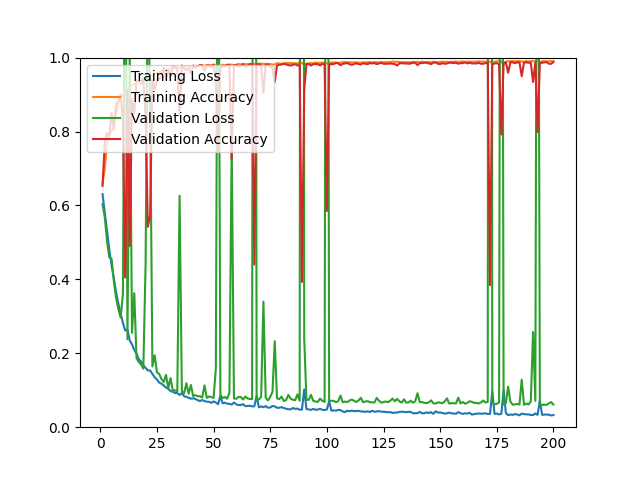

Data behind this chart, as committed beside it:
epoch, loss, acc, val_loss, val_acc
1, 0.6303, 0.6591, 0.6032, 0.6527
2, 0.5801, 0.7012, 0.5677, 0.7716
3, 0.5315, 0.7645, 0.5024, 0.7957
4, 0.4799, 0.7924, 0.4595, 0.7874
5, 0.4377, 0.8002, 0.4554, 0.8505
6, 0.4019, 0.8163, 0.3947, 0.8069
7, 0.3643, 0.8485, 0.3486, 0.8765
8, 0.3334, 0.8739, 0.3192, 0.8802
9, 0.3078, 0.8913, 0.2963, 0.9006
10, 0.2820, 0.8996, 0.3603, 0.8254
11, 0.2616, 0.9098, 1.593, 0.4048
12, 0.2639, 0.9089, 0.2377, 0.9127
13, 0.2348, 0.9198, 1.017, 0.4903
14, 0.2243, 0.9240, 0.2552, 0.8867
15, 0.2090, 0.9280, 0.3627, 0.8496
16, 0.1991, 0.9293, 0.1869, 0.9387
17, 0.1836, 0.9374, 0.1758, 0.9359
18, 0.1776, 0.9370, 0.1702, 0.9304
19, 0.1672, 0.9436, 0.1583, 0.9406
20, 0.1602, 0.9447, 0.4416, 0.8403
21, 0.1536, 0.9492, 1.245, 0.5422
22, 0.1534, 0.9487, 0.8683, 0.5729
23, 0.1444, 0.9508, 0.1645, 0.9387
24, 0.1351, 0.9568, 0.1946, 0.9136
25, 0.1292, 0.9582, 0.1483, 0.9378
26, 0.1208, 0.9613, 0.1440, 0.9424
27, 0.1177, 0.9637, 0.1303, 0.9471
28, 0.1128, 0.9651, 0.1222, 0.9731
29, 0.1073, 0.9677, 0.1417, 0.9415
30, 0.1039, 0.9689, 0.1057, 0.9666
31, 0.0977, 0.9710, 0.1327, 0.9489
32, 0.0958, 0.9720, 0.0996, 0.9768
33, 0.0925, 0.9711, 0.0999, 0.9749
34, 0.0925, 0.9735, 0.0962, 0.9703
35, 0.0872, 0.9737, 0.6262, 0.8412
36, 0.0924, 0.9706, 0.0975, 0.9786
37, 0.0837, 0.9734, 0.0916, 0.9712
38, 0.0821, 0.9765, 0.1189, 0.9656
39, 0.0795, 0.9744, 0.0907, 0.9721
40, 0.0771, 0.9765, 0.1143, 0.9573
41, 0.0783, 0.9772, 0.0842, 0.9786
42, 0.0762, 0.9752, 0.0867, 0.9731
43, 0.0730, 0.9771, 0.0837, 0.9768
44, 0.0707, 0.9781, 0.0838, 0.9796
45, 0.0736, 0.9780, 0.0804, 0.9796
46, 0.0705, 0.9778, 0.1132, 0.9647
47, 0.0692, 0.9798, 0.0793, 0.9786
48, 0.0687, 0.9798, 0.0829, 0.9777
49, 0.0660, 0.9798, 0.0814, 0.9749
50, 0.0697, 0.9781, 0.0790, 0.9814
51, 0.0667, 0.9793, 0.1583, 0.9471
52, 0.0623, 0.9812, 1.752, 0.7474
53, 0.0846, 0.9764, 0.0874, 0.9721
54, 0.0646, 0.9806, 0.0788, 0.9777
55, 0.0664, 0.9795, 0.0816, 0.9759
56, 0.0638, 0.9803, 0.0771, 0.9805
57, 0.0631, 0.9803, 0.0935, 0.9805
58, 0.0612, 0.9812, 0.7690, 0.7242
59, 0.0667, 0.9793, 0.0780, 0.9786
60, 0.0618, 0.9806, 0.0767, 0.9805
... 140 more rows
